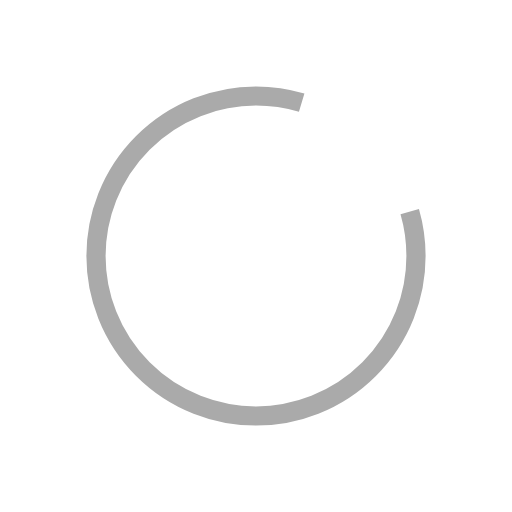
t = 0.00 s
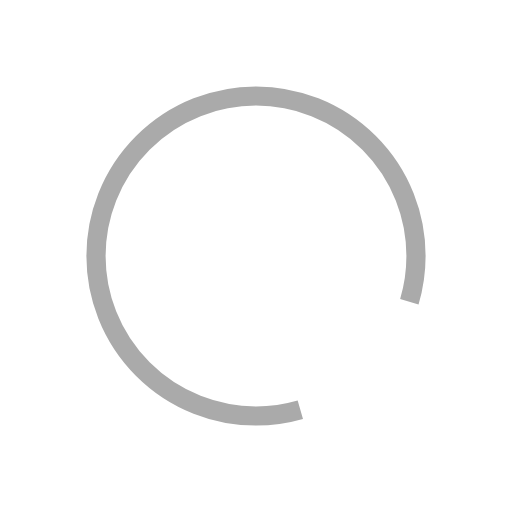
t = 0.30 s
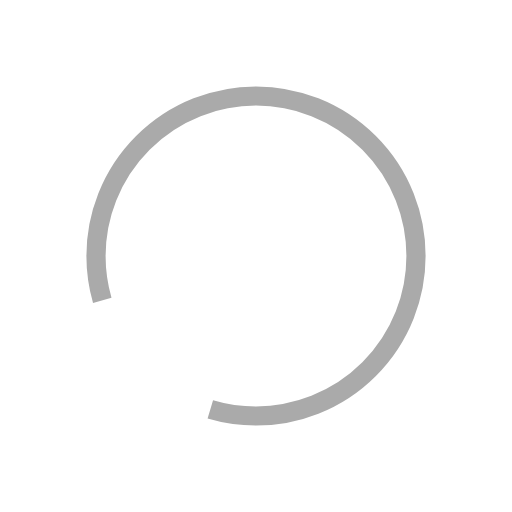
t = 0.60 s
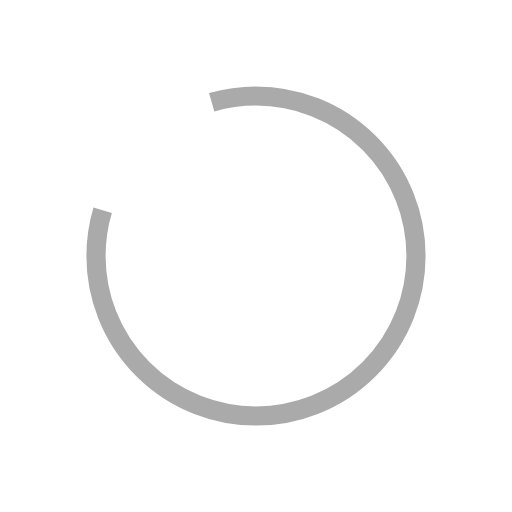
t = 0.90 s

The animated SVG that drew these frames (rendered in a browser with its animation timeline set to each time). Animation: 1 SMIL element (animateTransform=1); one cycle of 1.20 s, repeats indefinitely.

<svg width="160px"  height="160px" xmlns="http://www.w3.org/2000/svg" viewBox="-80 -80 160 160" preserveAspectRatio="xMinYMin" class="lds-rolling" style="background: rgba(0, 0, 0, 0) none repeat scroll 0% 0%;">
	<circle cx="0" cy="0" fill="none" ng-attr-stroke="{{config.color}}" ng-attr-stroke-width="{{config.width}}" ng-attr-r="{{config.radius}}" ng-attr-stroke-dasharray="{{config.dasharray}}" stroke="#aaaaaa" stroke-width="6" r="50" stroke-dasharray="250 50">
		<animateTransform attributeName="transform" type="rotate" calcMode="linear" values="0 0 0;360 0 0" keyTimes="0;1" dur="1.2s" begin="0s" repeatCount="indefinite"></animateTransform>
	</circle>
</svg>